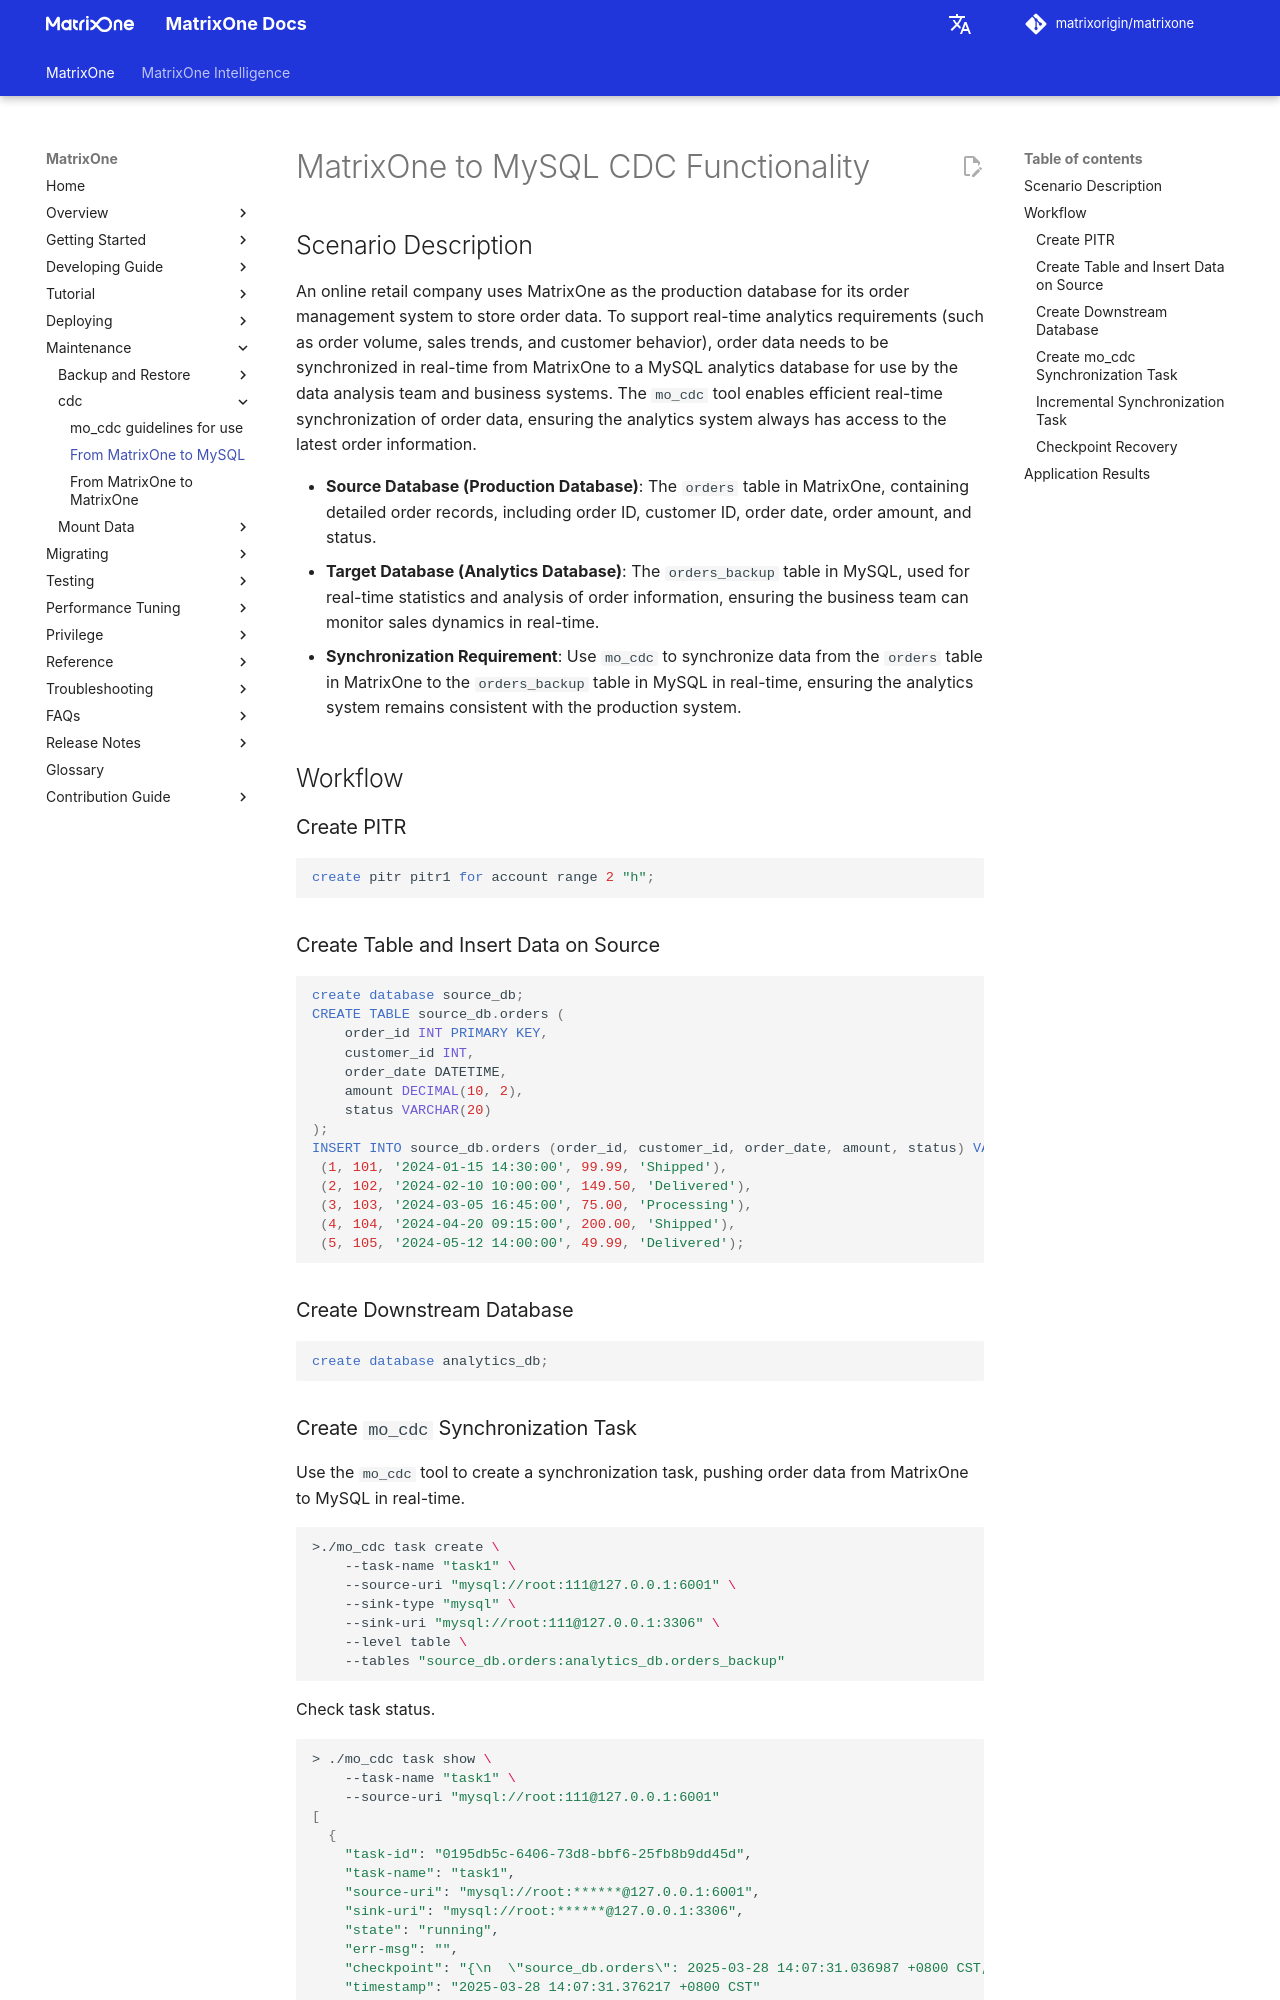

repository: matrixorigin/matrixorigin.io · page: dev/MatrixOne/Maintain/cdc/mo-mysql/index.html · generator: mkdocs

# MatrixOne to MySQL CDC Functionality

## Scenario Description

An online retail company uses MatrixOne as the production database for its order management system to store order data. To support real-time analytics requirements (such as order volume, sales trends, and customer behavior), order data needs to be synchronized in real-time from MatrixOne to a MySQL analytics database for use by the data analysis team and business systems. The `mo_cdc` tool enables efficient real-time synchronization of order data, ensuring the analytics system always has access to the latest order information.

- **Source Database (Production Database)**: The `orders` table in MatrixOne, containing detailed order records, including order ID, customer ID, order date, order amount, and status.
- **Target Database (Analytics Database)**: The `orders_backup` table in MySQL, used for real-time statistics and analysis of order information, ensuring the business team can monitor sales dynamics in real-time.
- **Synchronization Requirement**: Use `mo_cdc` to synchronize data from the `orders` table in MatrixOne to the `orders_backup` table in MySQL in real-time, ensuring the analytics system remains consistent with the production system.

## Workflow

### Create PITR

```sql
create pitr pitr1 for account range 2 "h";
```

### Create Table and Insert Data on Source

```sql
create database source_db;
CREATE TABLE source_db.orders (
    order_id INT PRIMARY KEY,
    customer_id INT,
    order_date DATETIME,
    amount DECIMAL(10, 2),
    status VARCHAR(20)
);
INSERT INTO source_db.orders (order_id, customer_id, order_date, amount, status) VALUES
 (1, 101, '2024-01-15 14:30:00', 99.99, 'Shipped'),
 (2, 102, '2024-02-10 10:00:00', 149.50, 'Delivered'),
 (3, 103, '2024-03-05 16:45:00', 75.00, 'Processing'),
 (4, 104, '2024-04-20 09:15:00', 200.00, 'Shipped'),
 (5, 105, '2024-05-12 14:00:00', 49.99, 'Delivered');
```

### Create Downstream Database

```sql
create database analytics_db;
```

### Create `mo_cdc` Synchronization Task

Use the `mo_cdc` tool to create a synchronization task, pushing order data from MatrixOne to MySQL in real-time.

```bash
>./mo_cdc task create \
    --task-name "task1" \
    --source-uri "mysql://root:111@127.0.0.1:6001" \
    --sink-type "mysql" \
    --sink-uri "mysql://root:111@127.0.0.1:3306" \
    --level table \
    --tables "source_db.orders:analytics_db.orders_backup" 
```

Check task status.

```bash
> ./mo_cdc task show \
    --task-name "task1" \
    --source-uri "mysql://root:111@127.0.0.1:6001"
[
  {
    "task-id": "0195db5c-6406-73d8-bbf6-25fb8b9dd45d",
    "task-name": "task1",
    "source-uri": "mysql://root:******@127.0.0.1:6001",
    "sink-uri": "mysql://root:******@127.0.0.1:3306",
    "state": "running",
    "err-msg": "",
    "checkpoint": "{\n  \"source_db.orders\": 2025-03-28 14:07:31.036987 +0800 CST,\n}",
    "timestamp": "2025-03-28 14:07:31.376217 +0800 CST"
  }
]
```

Connect to the downstream MySQL to verify full data synchronization.

```sql
mysql> select * from analytics_db.orders_backup;
+----------+-------------+---------------------+--------+------------+
| order_id | customer_id | order_date          | amount | status     |
+----------+-------------+---------------------+--------+------------+
|        1 |         101 | 2024-01-15 14:30:00 |  99.99 | Shipped    |
|        2 |         102 | 2024-02-10 10:00:00 | 149.50 | Delivered  |
|        3 |         103 | 2024-03-05 16:45:00 |  75.00 | Processing |
|        4 |         104 | 2024-04-20 09:15:00 | 200.00 | Shipped    |
|        5 |         105 | 2024-05-12 14:00:00 |  49.99 | Delivered  |
+----------+-------------+---------------------+--------+------------+
5 rows in set (0.00 sec)
```
